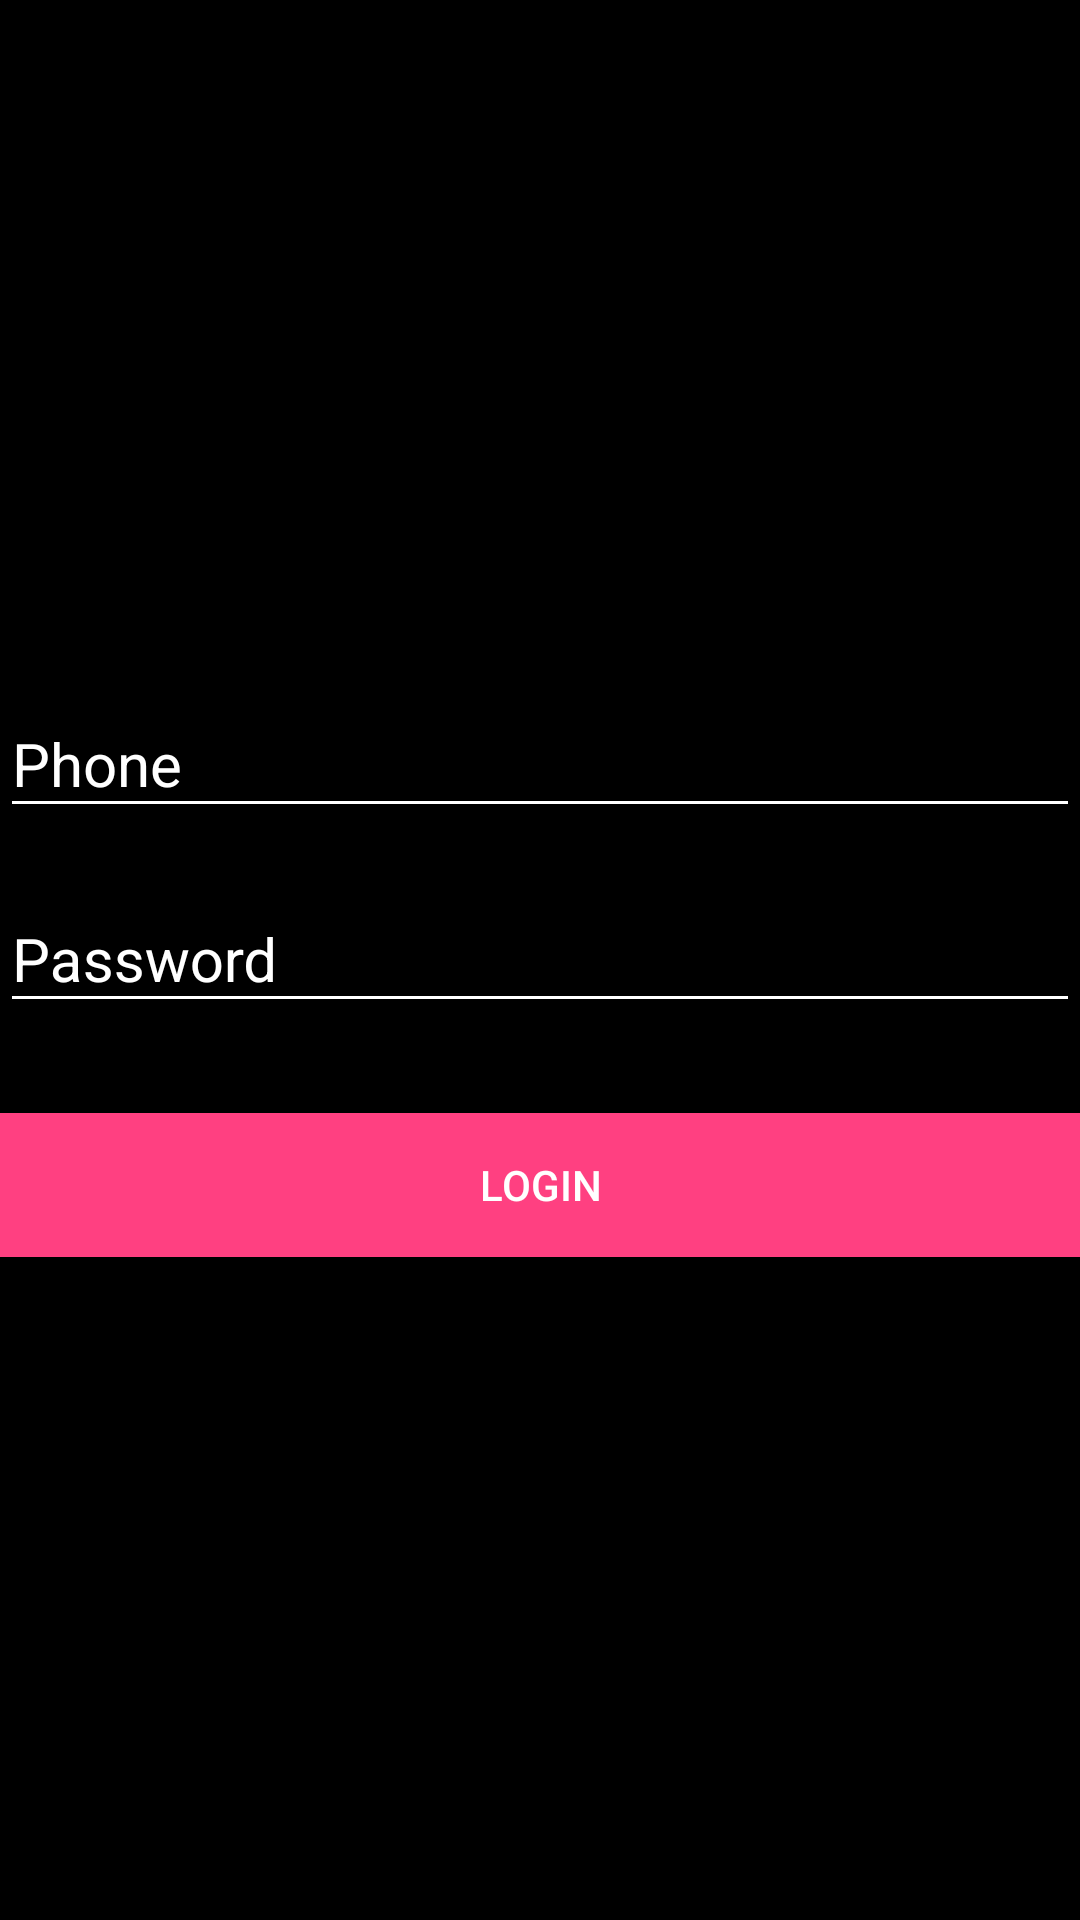

Android layout source for this screen:
<!-- AndroidManifest.xml: application theme AppTheme -->
<!-- res/layout/act_login.xml -->
<?xml version="1.0" encoding="utf-8"?>
<LinearLayout xmlns:android="http://schemas.android.com/apk/res/android"
    xmlns:app="http://schemas.android.com/apk/res-auto"
    android:background="@color/black"
    android:layout_width="match_parent"
    android:layout_height="match_parent"
    android:orientation="vertical"
    android:id="@+id/rootId"
    android:gravity="center">

    <ScrollView
        android:layout_width="match_parent"
        android:layout_height="match_parent"
        android:fillViewport="true"
        android:id="@+id/scrollView"
        android:layout_gravity="center">

        <RelativeLayout
            android:id="@+id/top_content"
            android:layout_width="match_parent"
            android:layout_height="match_parent"
            android:layout_gravity="center" >

            <LinearLayout
                android:orientation="vertical"
                android:layout_width="match_parent"
                android:layout_height="match_parent"
                android:gravity="center"
                >


                <ImageView
                    android:layout_width="@dimen/_60sdp"
                    android:layout_height="@dimen/_60sdp"
                    android:id="@+id/imageView"
                    android:background="@drawable/seat_logo"
                    android:layout_gravity="center_horizontal"
                    android:layout_alignParentTop="true"
                    android:layout_centerHorizontal="true" />

                <android.support.design.widget.TextInputLayout
                    android:layout_width="match_parent"
                    android:layout_height="wrap_content"
                    android:theme="@style/TextLabel">

                    <EditText
                        android:id="@+id/edt_name_id"
                        android:layout_width="match_parent"
                        android:layout_height="wrap_content"
                        android:layout_marginBottom="10dp"
                        android:hint="@string/reg_hint_phone"
                        android:digits="0123456789"
                        android:inputType="phone"
                        android:textColor="@color/grey_500"
                        android:textColorHint="@android:color/white" />
                </android.support.design.widget.TextInputLayout>


                <android.support.design.widget.TextInputLayout
                    android:layout_width="match_parent"
                    android:layout_height="wrap_content"
                    android:theme="@style/TextLabel">

                    <EditText
                        android:id="@+id/edt_phone_id"
                        android:layout_width="match_parent"
                        android:layout_height="wrap_content"
                        android:layout_marginBottom="10dp"
                        android:hint="Password"
                        android:maxLength="10"
                        android:textColor="@color/grey_500"
                        android:textColorHint="@android:color/white" />
                </android.support.design.widget.TextInputLayout>


                <Button
                    android:id="@+id/btn_login"
                    android:layout_width="fill_parent"
                    android:layout_height="wrap_content"
                    android:layout_marginTop="20dip"
                    android:background="@color/colorAccent"
                    android:textColor="@android:color/white"
                    android:text="Login"
                    />

            </LinearLayout>

        </RelativeLayout>


    </ScrollView>

</LinearLayout>
<!-- resources referenced by this layout -->
<resources>
  <color name="black">#000000</color>
  <color name="colorAccent">#FF4081</color>
  <color name="grey_500">#9E9E9E</color>
  <string name="reg_hint_phone">Phone</string>
  <style name="TextLabel" parent="android:Widget">
          
          <item name="android:textColorHint">@color/white</item>
          <item name="android:textSize">20sp</item>
          
          <item name="colorAccent">@color/white</item>
          <item name="colorControlNormal">@color/white</item>
          <item name="colorControlActivated">@color/white</item>
      </style>
  <style name="AppTheme" parent="Theme.AppCompat.Light.DarkActionBar">
          
          <item name="colorPrimary">@color/colorPrimary</item>
          <item name="colorPrimaryDark">@color/colorPrimaryDark</item>
          <item name="colorAccent">@color/colorAccent</item>
      </style>
  <color name="white">#FFFFFF</color>
  <color name="colorPrimary">#3F51B5</color>
  <color name="colorPrimaryDark">#303F9F</color>
</resources>
